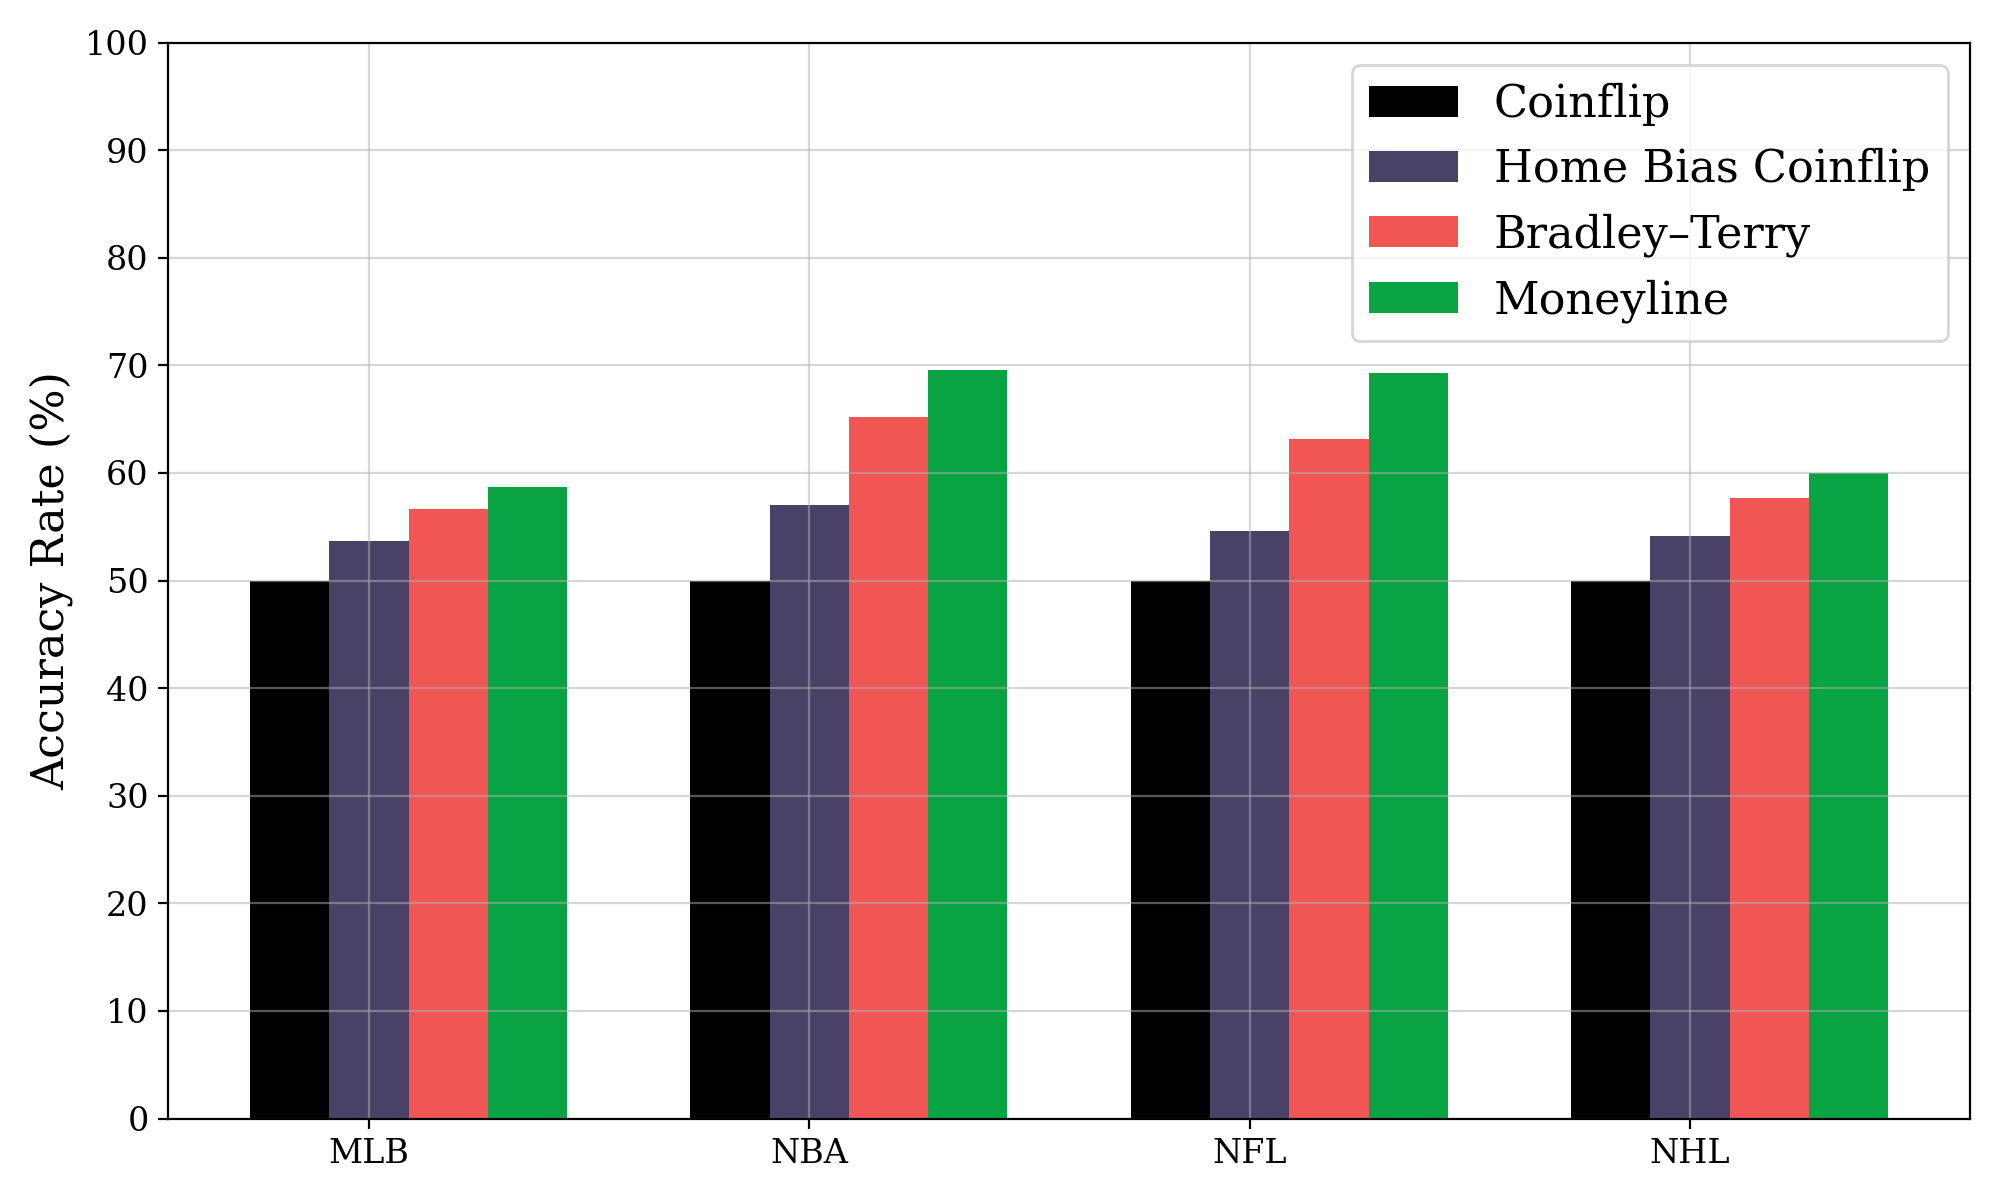

Source data for this figure (header and first rows):
league, ml, bt, home_win_base
mlb, 58.65, 56.63, 53.67
nba, 69.52, 65.22, 57.06
nfl, 69.32, 63.18, 54.57
nhl, 60, 57.64, 54.15
